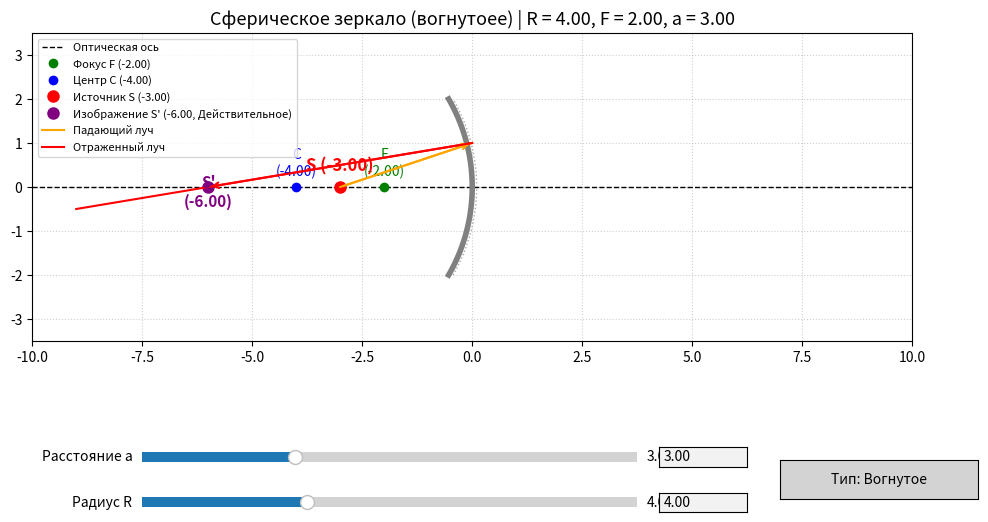

Python code for this plot:
import numpy as np
import matplotlib.pyplot as plt
from matplotlib.widgets import Slider, Button, TextBox

# Начальные параметры
R_init = 4.00
a_init = 3.00
current_type = 'Вогнутое'

fig, ax = plt.subplots(figsize=(11, 6.5))
plt.subplots_adjust(left=0.1, bottom=0.38)

# Функция отрисовки схемы
def update_plot(mirror_type, a, R):
    ax.clear()
    ax.axhline(0, color='black', linestyle='--', linewidth=1, label='Оптическая ось')
    
    F_val = R / 2.0
    
    # 1. Положение элементов в зависимости от типа зеркала (зеркало в x = 0)
    if mirror_type == 'Вогнутое':
        F = -F_val  # Фокус слева
        C = -R      # Центр кривизны слева
        
        theta = np.linspace(-np.pi/6, np.pi/6, 100)
        xs = R * (np.cos(theta) - 1)
        ys = R * np.sin(theta)
        ax.plot(xs, ys, color='grey', linewidth=4)
        ax.plot(xs + 0.1, ys, color='darkgrey', linestyle=':', linewidth=1)
    else:  # Выпуклое
        F = F_val   # Фокус справа
        C = R       # Центр кривизны справа
        
        theta = np.linspace(-np.pi/6, np.pi/6, 100)
        xs = -R * (np.cos(theta) - 1)
        ys = R * np.sin(theta)
        ax.plot(xs, ys, color='grey', linewidth=4)
        ax.plot(xs - 0.1, ys, color='darkgrey', linestyle=':', linewidth=1)

    # Точки F и C
    ax.plot(F, 0, 'go', label=f'Фокус F ({F:.2f})')
    ax.plot(C, 0, 'bo', label=f'Центр C ({C:.2f})')
    ax.text(F, 0.25, f'F\n({F:.2f})', color='green', fontsize=10, ha='center')
    ax.text(C, 0.25, f'C\n({C:.2f})', color='blue', fontsize=10, ha='center')

    # Источник (S) - слева на расстоянии a
    S_x = -a
    S_y = 0.0
    ax.plot(S_x, S_y, 'ro', markersize=8, label=f'Источник S (-{a:.2f})')
    ax.text(S_x, 0.35, f'S ({S_x:.2f})', color='red', fontsize=12, ha='center', weight='bold')

    # 2. Расчет положения изображения S'
    f_val = F_val if mirror_type == 'Вогнутое' else -F_val
    
    if abs(a - f_val) < 1e-4:
        S_prime_x = None
        ax.text(0, -1.8, "Изображение в бесконечности (а = F)", 
                color='purple', fontsize=12, ha='center', weight='bold')
    else:
        b = 1.0 / (1.0 / f_val - 1.0 / a)
        S_prime_x = -b if mirror_type == 'Вогнутое' else b
        
        img_color = 'purple'
        img_type_str = 'Действительное' if S_prime_x < 0 else 'Мнимое'
        ax.plot(S_prime_x, 0, 'o', color=img_color, markersize=8, 
                label=f"Изображение S' ({S_prime_x:.2f}, {img_type_str})")
        ax.text(S_prime_x, -0.45, f"S'\n({S_prime_x:.2f})", color=img_color, 
                fontsize=11, ha='center', weight='bold')

    # 3. Отрисовка лучей
    H_y = 1.0
    H_x = 0.0

    ax.plot([S_x, H_x], [S_y, H_y], color="orange", lw=1.5, label="Падающий луч")
    ax.annotate('', xy=(H_x, H_y), xytext=(S_x, S_y),
                arrowprops=dict(arrowstyle="->", color="orange", lw=1.5))

    if mirror_type == 'Вогнутое':
        if a > F_val:  # Действительное изображение
            if S_prime_x is not None:
                dx = S_prime_x - H_x
                dy = 0.0 - H_y
                ax.plot([H_x, S_prime_x + dx * 0.5], [H_y, 0.0 + dy * 0.5], color="red", label="Отраженный луч")
                ax.annotate('', xy=(S_prime_x, 0), xytext=(H_x, H_y),
                            arrowprops=dict(arrowstyle="->", color="red", lw=1.5))
        else:  # Мнимое изображение (a < F_val)
            if S_prime_x is not None:
                dx = H_x - S_prime_x
                dy = H_y - 0.0
                ax.plot([H_x, H_x - dx * 0.8], [H_y, H_y + dy * 0.8], color="red", label="Отраженный луч")
                ax.plot([H_x, S_prime_x], [H_y, 0], 'r--', alpha=0.7, label="Продолжение (мнимое)")
    else:  # Выпуклое зеркало
        if S_prime_x is not None:
            dx = H_x - S_prime_x
            dy = H_y - 0.0
            ax.plot([H_x, H_x + dx * 0.8], [H_y, H_y + dy * 0.8], color="red", label="Отраженный луч")
            ax.plot([H_x, S_prime_x], [H_y, 0], 'r--', alpha=0.7, label="Продолжение (мнимое)")

    # Настройки осей
    ax.set_xlim(-10, 10)
    ax.set_ylim(-3.5, 3.5)
    ax.set_aspect('equal')
    ax.set_title(f"Сферическое зеркало ({mirror_type.lower()}е) | R = {R:.2f}, F = {F_val:.2f}, a = {a:.2f}", fontsize=13)
    ax.grid(True, linestyle=':', alpha=0.6)
    ax.legend(loc='upper left', fontsize=8)
    fig.canvas.draw_idle()

# --- Элементы управления ---

# 1. Слайдер и TextBox для расстояния a
ax_slider_a = plt.axes([0.20, 0.20, 0.45, 0.03])
slider_a = Slider(ax_slider_a, 'Расстояние a', 0.10, 9.50, valinit=a_init, valstep=0.01, valfmt='%.2f')

ax_box_a = plt.axes([0.67, 0.20, 0.08, 0.03])
text_box_a = TextBox(ax_box_a, '', initial=f"{a_init:.2f}")

# 2. Слайдер и TextBox для радиуса R
ax_slider_r = plt.axes([0.20, 0.13, 0.45, 0.03])
slider_r = Slider(ax_slider_r, 'Радиус R', 1.00, 10.00, valinit=R_init, valstep=0.01, valfmt='%.2f')

ax_box_r = plt.axes([0.67, 0.13, 0.08, 0.03])
text_box_r = TextBox(ax_box_r, '', initial=f"{R_init:.2f}")

# 3. Кнопка переключения типа зеркала (вместо RadioButtons)
ax_button = plt.axes([0.78, 0.15, 0.18, 0.06])
btn_type = Button(ax_button, 'Тип: Вогнутое', color='lightgray', hovercolor='0.9')

is_updating = False

def sync_and_update(source_type):
    global is_updating, current_type
    if is_updating:
        return
    is_updating = True

    try:
        if source_type == 'slider_a':
            text_box_a.set_val(f"{slider_a.val:.2f}")
        elif source_type == 'box_a':
            val = float(text_box_a.text.replace(',', '.'))
            val = np.clip(val, slider_a.valmin, slider_a.valmax)
            slider_a.set_val(val)
        elif source_type == 'slider_r':
            text_box_r.set_val(f"{slider_r.val:.2f}")
        elif source_type == 'box_r':
            val = float(text_box_r.text.replace(',', '.'))
            val = np.clip(val, slider_r.valmin, slider_r.valmax)
            slider_r.set_val(val)
        elif source_type == 'button':
            current_type = 'Выпуклое' if current_type == 'Вогнутое' else 'Вогнутое'
            btn_type.label.set_text(f'Тип: {current_type}')
    except ValueError:
        pass

    update_plot(current_type, slider_a.val, slider_r.val)
    is_updating = False

# Привязка событий
slider_a.on_changed(lambda val: sync_and_update('slider_a'))
text_box_a.on_submit(lambda val: sync_and_update('box_a'))

slider_r.on_changed(lambda val: sync_and_update('slider_r'))
text_box_r.on_submit(lambda val: sync_and_update('box_r'))

btn_type.on_clicked(lambda event: sync_and_update('button'))

# Первый запуск
update_plot(current_type, a_init, R_init)
plt.show()
